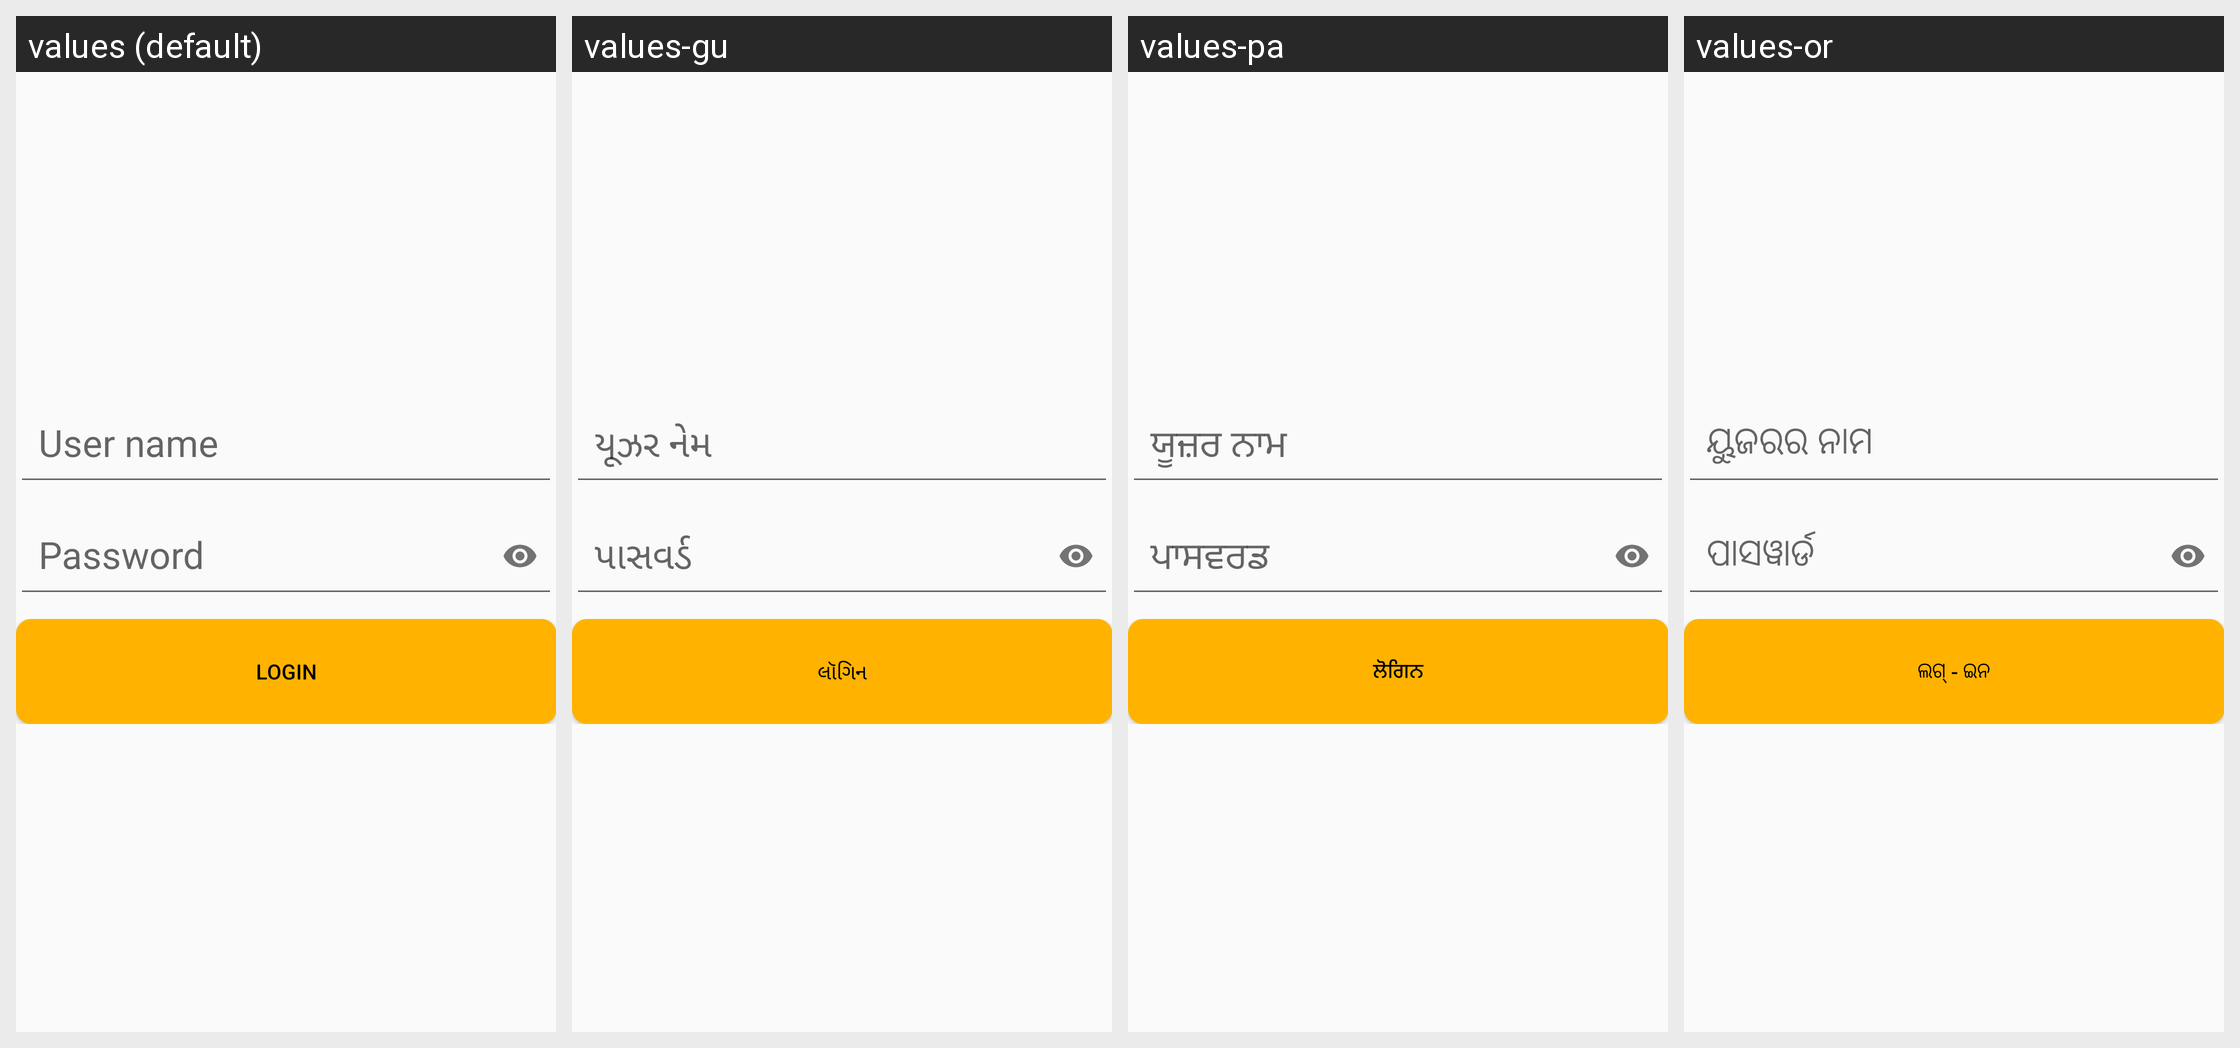

The Android screen above is rendered under several locales of the same app. Produce the string resources it draws, with the default and per-locale values.
Android screen res/layout/assessment_login_dialog.xml rendered under 4 locales, left to right: values (default), values-gu, values-pa, values-or. Device: Nexus 5 (rendered at 1080×1920; each locale shown at half size, 540×960, under a caption strip naming it); theme AppTheme.
Other locales in the repository, not shown: values-as, values-bn, values-en, values-hi, values-kn, values-mr, values-ta, values-te, values-ur.
Strings drawn on this screen, with the default value and each locale's value (text and hints the layout hard-codes, and strings that could not be matched under every locale, appear in the picture but are not listed):

user_name
  values: User name
  values-gu: યૂઝર નેમ
  values-pa: ਯੂਜ਼ਰ ਨਾਮ
  values-or: ୟୁଜରର ନାମ

password
  values: Password
  values-gu: પાસવર્ડ
  values-pa: ਪਾਸਵਰਡ
  values-or: ପାସୱାର୍ଡ

login
  values: Login
  values-gu: લૉગિન
  values-pa: ਲੋਗਿਨ
  values-or: ଲଗ୍ - ଇନ
